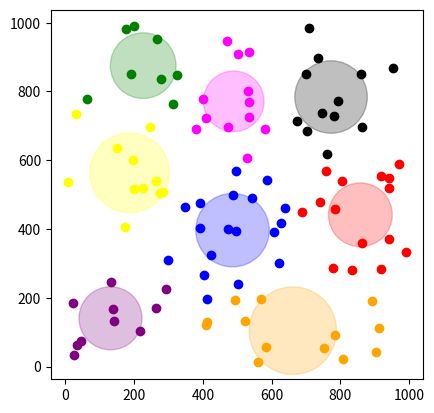

Python code for this plot:
import math
import random
from sys import maxsize

def distFunc(v,u):
    s = 0
    for a,b in zip(v,u):
        s += math.pow(a-b,2)
    return math.sqrt(s)


class Cluster():
    def __init__(self, points, centroid):
        self._points = points
        self._dim = len(points[0])
        self._N = len(points)
        self._centroid = centroid

    def calcCentroid(self):
        if self._N <=0:
            return None

        cent = [0] * self._dim

        for point in self._points:
            for i in range(self._dim):
                cent[i] += point[i]

        for i in range(self._dim):
            cent[i] /= self._N

        self._centroid = cent
        return cent

    def clear(self):
        self._N = 0
        self._points = []

    def getCentroid(self):
        return self._centroid

    def getDiam(self):
        return max([distFunc(self._centroid, point) for point in self._points])

    def addPoint(self,point):
        self._points.append(point)
        self._N = len(self._points)

    def __repr__(self):
        return "<points:{} centroid:{}>".format(self._N, self._centroid)


class KmeansSolver():
    def __init__(self, data, k, dfunc=None):
        self._data = data
        self._k = k
        self._clusters = []
        if dfunc == None:
            self._df = distFunc
        else:
            self._df = dfunc

    def randPoints(self):
        points = []
        indexes = len(self._data)
        for i in range(self._k):
            points.append(self._data[random.randint(0,indexes)])
        return points

    def findMinimalCluster(self, point):
        minimal = (maxsize,None)
        for cluster in self._clusters:
            dist = self._df(cluster.getCentroid(), point)
            if dist < minimal[0]:
                minimal = (dist, cluster)
        return minimal

    def solve(self):
        #Initialize the random clusters
        self._clusters = [Cluster([point],point) for point in self.randPoints()]

        for i in range(1,100):

            for cluster in self._clusters:
                cluster.calcCentroid()
                cluster.clear()

            for point in points:
                distance, cluster = self.findMinimalCluster(point)
                cluster.addPoint(point)

points = []
for i in  range(1,100):
    points.append([random.randrange(1,1000), random.randrange(1,1000)])


print (points)

solver = KmeansSolver(points,8)
solver.solve()






import matplotlib.pyplot as plot

colors = ['red','blue','black','green','yellow','magenta','purple','orange']
i= 0

fig = plot.figure(0)
ax = fig.add_subplot(111, aspect='equal')
from matplotlib.patches import Ellipse


for cluster in solver._clusters:
    plot.scatter([p[0] for p in cluster._points],[p[1] for p in cluster._points], color=colors[i])
    diam = cluster.getDiam()
    el = Ellipse(xy= cluster.getCentroid(), width= diam, height=diam, angle=0, color=colors[i])
    el.set_alpha(0.25)
    ax.add_artist(el)
    i+=1

plot.show()